Run: headless pygame with SDL's dummy video driver; simulated clock (each Clock.tick advances the game by its frame time, no real sleeping); random seed 0; keys injected as events and as key.get_pressed() state; no mouse input.
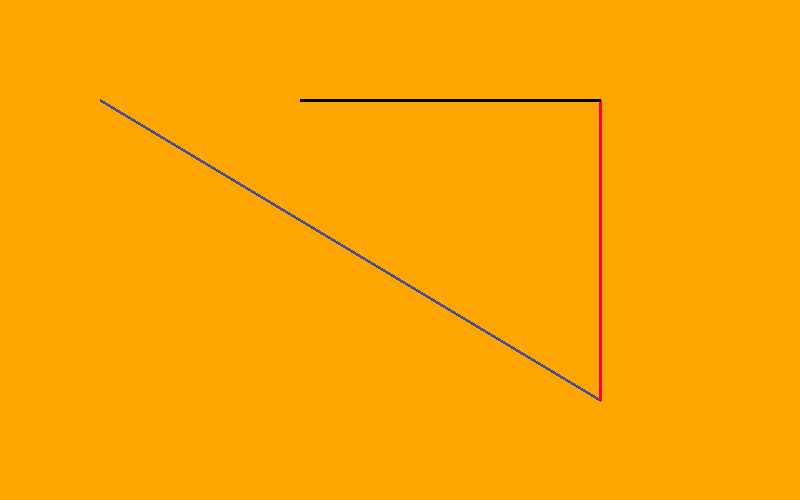
Frame 1 of 4 · flips 1–60 · no input
Frame 2 of 4 · flips 61–180 · tapped SPACE, RETURN · held RIGHT (→), D · screen unchanged from frame 1, image omitted
Frame 3 of 4 · flips 181–300 · held DOWN (↓), S · screen unchanged from frame 2, image omitted
Frame 4 of 4 · flips 301–420 · held LEFT (←), A, UP (↑), W · screen unchanged from frame 3, image omitted

The pygame program that drew these frames:

#dibujar líneas con diferentes colores

import pygame, sys
from pygame.locals import *

pygame.init()
ventana = pygame.display.set_mode((800, 500))
pygame.display.set_caption("Cumbi- Líneas")


color = pygame.Color(70, 80, 150)
colorDos = pygame.Color(255, 165, 0)
colorTres = pygame.Color(255, 0, 68)
colorCuatro = pygame.Color(0,0,0)
#pygame.draw.line(ventana, color, (100,100),(600,400), 5) #método dibujar línea, ventana,color coordenadas
print (color.r) #imprime los valores rgb en pantalla
print (color.g)
print (color.b)

while True:
    ventana.fill(colorDos)  # pinta la ventana con el color definido
    pygame.draw.line(ventana, color, (100,100),(600,400), 3) #método dibujar línea, ventana,color coordenadas
    pygame.draw.line(ventana, colorTres, (600, 400), (600, 100), 3)
    pygame.draw.line(ventana, colorCuatro, (600, 100),(300, 100), 3)
    for evento in pygame.event.get():  # ciclo para dibujar la ventana
        if evento.type == QUIT:  # si el evento es click en la X de salir
            pygame.quit()
            sys.exit()

    pygame.display.update()  # se actualiza ventana
